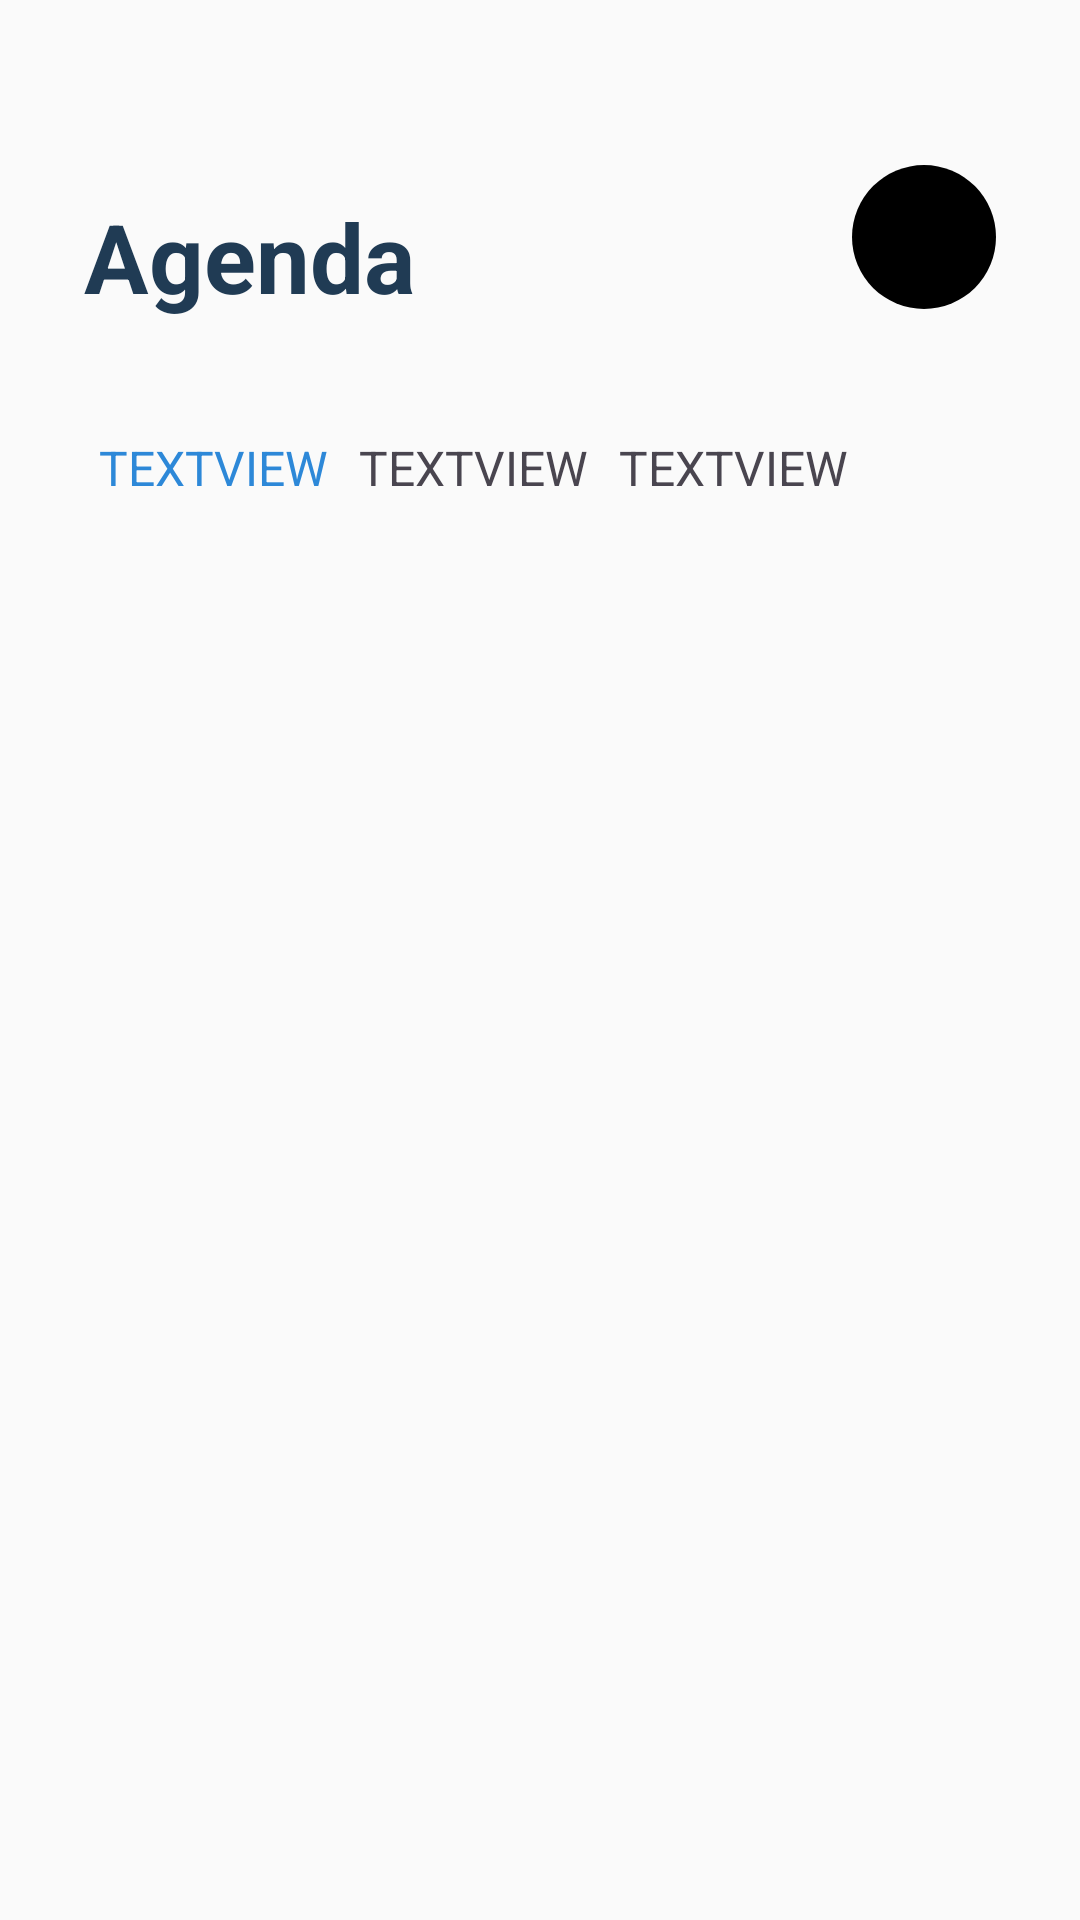

This screen was rendered from an Android layout file. Write that file and the resources it references.
<!-- AndroidManifest.xml: application theme Theme.Craxinno1 -->
<!-- res/layout/activity_main.xml -->
<?xml version="1.0" encoding="utf-8"?>
<androidx.constraintlayout.widget.ConstraintLayout xmlns:android="http://schemas.android.com/apk/res/android"
    xmlns:app="http://schemas.android.com/apk/res-auto"
    xmlns:tools="http://schemas.android.com/tools"
    android:layout_width="match_parent"
    android:layout_height="match_parent"
    android:background="#FAFAFA"
    tools:context=".MainActivity">

    <TextView
        android:id="@+id/textView"
        android:layout_width="wrap_content"
        android:layout_height="wrap_content"
        android:layout_marginStart="28dp"
        android:layout_marginTop="64dp"
        android:text="@string/Agenda"
        android:textColor="#203B54"
        android:textSize="32sp"
        android:textStyle="bold"
        app:layout_constraintStart_toStartOf="parent"
        app:layout_constraintTop_toTopOf="parent" />

    <ImageView
        android:id="@+id/person_image"
        android:layout_width="48dp"
        android:layout_height="48dp"
        android:layout_marginTop="55dp"
        android:layout_marginEnd="28dp"
        android:background="@drawable/circular_image"
        app:layout_constraintEnd_toEndOf="parent"
        app:layout_constraintTop_toTopOf="parent" />

    <TextView
        android:id="@+id/date"
        android:layout_width="wrap_content"
        android:layout_height="wrap_content"
        android:layout_marginStart="33dp"
        android:layout_marginTop="38dp"
        android:text="TextView"
        android:textAllCaps="true"
        android:textColor="#2D88D8"
        android:textSize="16sp"
        app:layout_constraintStart_toStartOf="parent"
        app:layout_constraintTop_toBottomOf="@+id/textView" />

    <TextView
        android:id="@+id/date1"
        android:layout_width="wrap_content"
        android:layout_height="wrap_content"
        android:layout_marginStart="10dp"
        android:layout_marginTop="38dp"
        android:text="TextView"
        android:textAllCaps="true"
        android:textSize="16sp"
        app:layout_constraintStart_toEndOf="@+id/date"
        app:layout_constraintTop_toBottomOf="@+id/textView" />

    <TextView
        android:id="@+id/date2"
        android:layout_width="wrap_content"
        android:layout_height="wrap_content"
        android:layout_marginStart="10dp"
        android:layout_marginTop="38dp"
        android:text="TextView"
        android:textAllCaps="true"
        android:textSize="16sp"
        app:layout_constraintStart_toEndOf="@+id/date1"
        app:layout_constraintTop_toBottomOf="@+id/textView" />

    <androidx.recyclerview.widget.RecyclerView
        android:id="@+id/recyclerView"
        android:layout_width="0dp"
        android:layout_height="wrap_content"
        android:layout_marginStart="28dp"
        android:layout_marginTop="17dp"
        android:clickable="true"
        app:layout_constraintEnd_toEndOf="parent"
        app:layout_constraintHorizontal_bias="0.5"
        app:layout_constraintStart_toStartOf="parent"
        app:layout_constraintTop_toBottomOf="@+id/date" />

</androidx.constraintlayout.widget.ConstraintLayout>
<!-- resources referenced by this layout -->
<resources>
  <!-- drawable circular_image (drawable) -->
  <?xml version="1.0" encoding="utf-8"?>
  <shape xmlns:android="http://schemas.android.com/apk/res/android"
      android:shape="oval">
      <solid android:color="#000000" /> 
  </shape>
  <string name="Agenda">Agenda</string>
  <style name="Theme.Craxinno1" parent="Base.Theme.Craxinno1" />
  <style name="Base.Theme.Craxinno1" parent="Theme.Material3.DayNight.NoActionBar">
          
          
      </style>
</resources>
